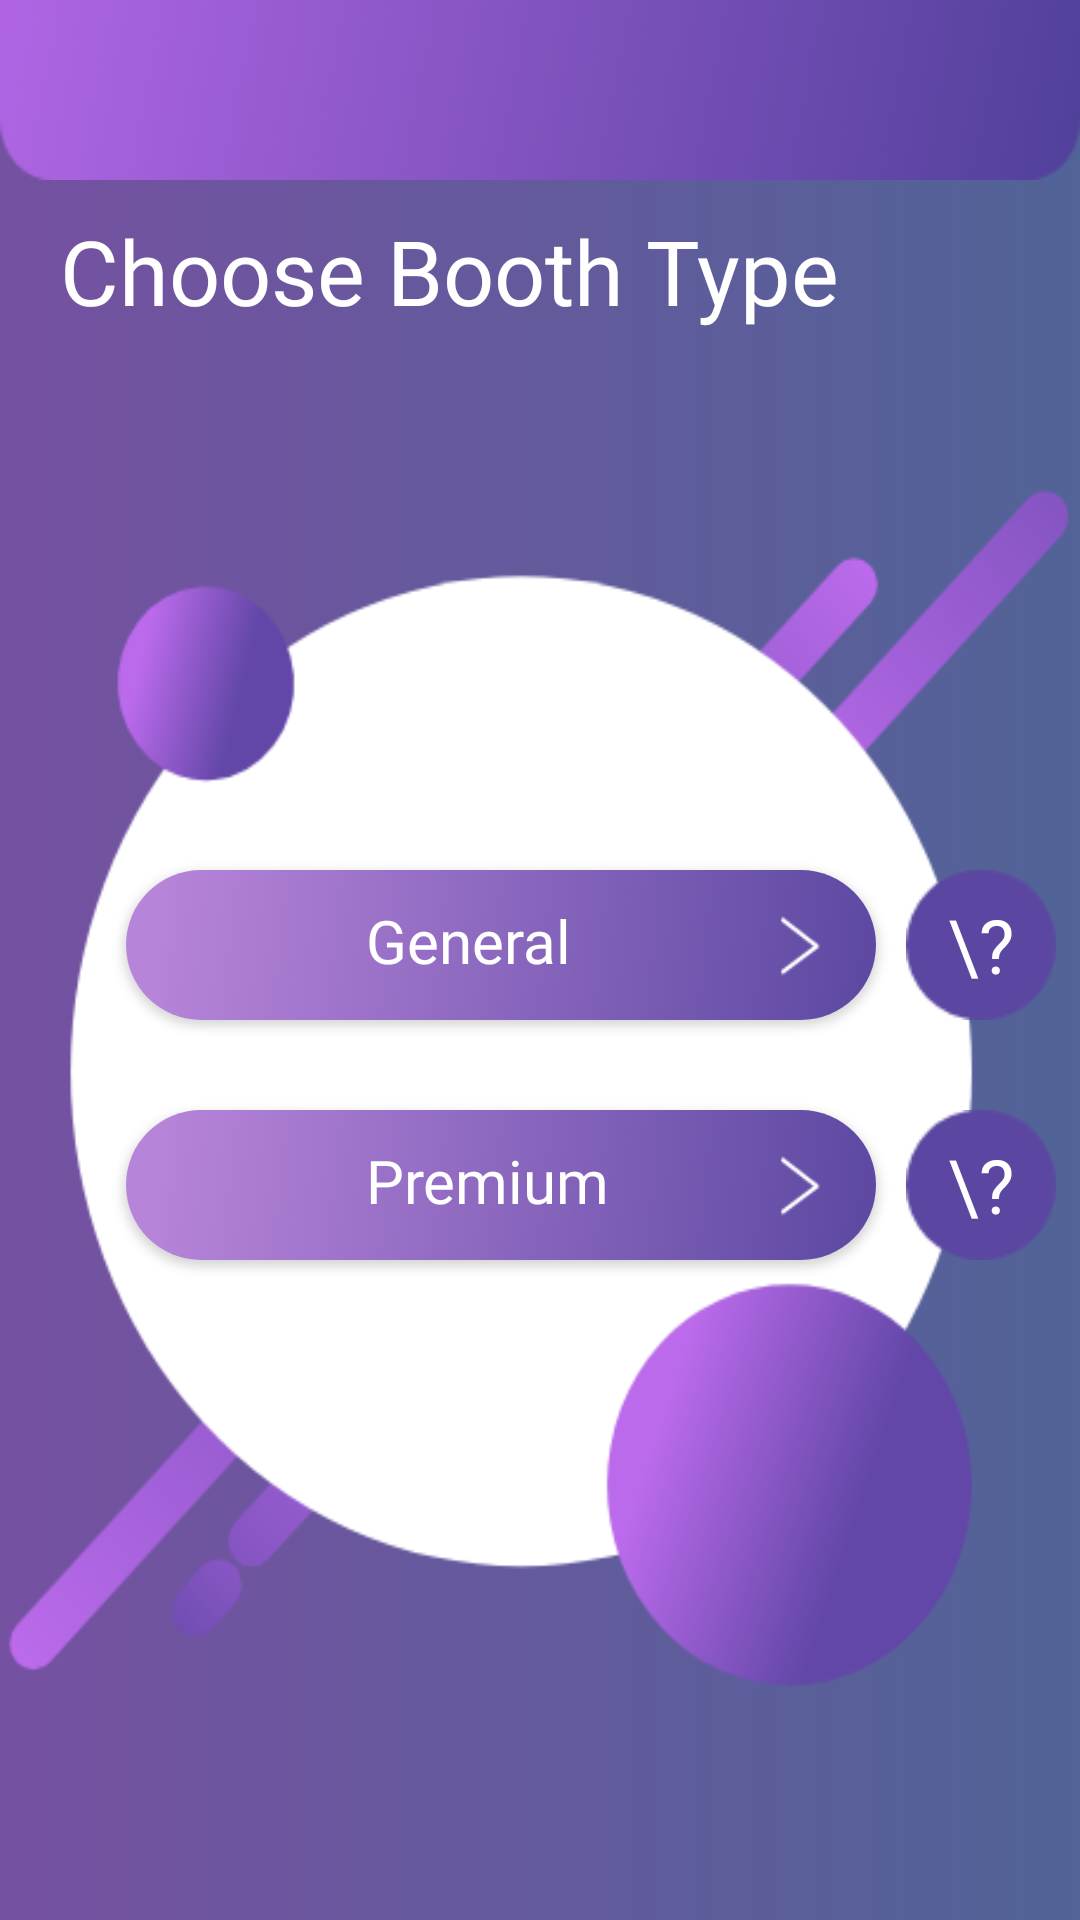

Write the Android layout XML for this screen, with the resource values it uses.
<!-- AndroidManifest.xml: application theme Theme.Tester -->
<!-- res/layout/activity_select_boothtype.xml -->
<?xml version="1.0" encoding="utf-8"?>

<androidx.constraintlayout.widget.ConstraintLayout xmlns:android="http://schemas.android.com/apk/res/android"
    xmlns:app="http://schemas.android.com/apk/res-auto"
    xmlns:tools="http://schemas.android.com/tools"
    android:layout_width="match_parent"
    android:layout_height="match_parent"
    tools:context=".selectBoothtype"
    android:background="@drawable/my_bg_anim"
   >


    <FrameLayout

        android:layout_width="match_parent"
        android:layout_height="match_parent"
        tools:layout_editor_absoluteX="-48dp"
        tools:layout_editor_absoluteY="0dp"
        >

        <FrameLayout
            android:id="@+id/frame_layout"
            android:layout_width="match_parent"
            android:layout_height="430dp"
            android:background="@drawable/background9"
            android:layout_marginTop="160dp"
            />

        <TextView
            android:id="@+id/textView"
            android:layout_width="302dp"
            android:layout_height="69dp"
            android:fontFamily="@font/poppinsbold"
            android:text="Choose Booth Type"
            android:textColor="@color/white"
            android:textSize="30sp"
            android:layout_marginTop="70dp"
            android:layout_marginLeft="20dp"
            />

        <androidx.appcompat.widget.Toolbar
            android:id="@+id/toolbar_selectboothtype"
            android:layout_width="match_parent"
            android:layout_height="wrap_content"
            android:background="@drawable/toolbar3"
            android:minHeight="?attr/actionBarSize"
            app:titleTextColor="@color/white" />

        <FrameLayout
            android:layout_width="350dp"
            android:layout_height="200dp"
            android:layout_marginTop="250dp"
            android:layout_marginLeft="22dp"
            android:id="@+id/card_view"

            >

            <androidx.cardview.widget.CardView
                android:id="@+id/cardviewpremium"
                android:layout_width="250dp"
                android:layout_height="50dp"
                android:layout_marginLeft="20dp"
                android:layout_marginTop="120dp"
                app:cardCornerRadius="25dp">

                <FrameLayout
                    android:layout_width="match_parent"
                    android:layout_height="match_parent"
                    android:background="@drawable/select" />

                <TextView
                    android:layout_width="match_parent"
                    android:layout_height="match_parent"
                    android:layout_marginLeft="80dp"
                    android:layout_marginTop="10dp"
                    android:fontFamily="@font/poppinsbold"
                    android:text="Premium"
                    android:textColor="@color/white"
                    android:textSize="20dp" />

            </androidx.cardview.widget.CardView>

            <TextView
                android:id="@+id/premium"
                android:layout_width="50dp"
                android:layout_height="50dp"
                android:layout_marginLeft="280dp"
                android:layout_marginTop="120dp"
                android:background="@drawable/select1"
                android:elevation="20dp"
                android:fontFamily="@font/poppinsbold"
                android:gravity="center"
                android:text="\?"
                android:textColor="@color/white"
                android:textSize="25dp" />

            <androidx.cardview.widget.CardView
                android:id="@+id/cardviewgeneral"
                android:layout_width="250dp"
                android:layout_height="50dp"
                android:layout_marginLeft="20dp"
                android:layout_marginTop="40dp"
                app:cardCornerRadius="25dp">

                <FrameLayout
                    android:layout_width="match_parent"
                    android:layout_height="match_parent"
                    android:background="@drawable/select" />

                <TextView
                    android:layout_width="match_parent"
                    android:layout_height="match_parent"
                    android:layout_marginLeft="80dp"
                    android:layout_marginTop="10dp"
                    android:fontFamily="@font/poppinsbold"
                    android:text="General"
                    android:textColor="@color/white"
                    android:textSize="20dp" />

            </androidx.cardview.widget.CardView>

            <TextView
                android:id="@+id/general"
                android:layout_width="50dp"
                android:layout_height="50dp"
                android:layout_marginLeft="280dp"
                android:layout_marginTop="40dp"
                android:background="@drawable/select1"
                android:elevation="20dp"
                android:fontFamily="@font/poppinsbold"
                android:gravity="center"
                android:text="\?"
                android:textColor="@color/white"
                android:textSize="25dp" />


        </FrameLayout>

    </FrameLayout>



</androidx.constraintlayout.widget.ConstraintLayout>
<!-- resources referenced by this layout -->
<resources>
  <color name="white">#FFFFFFFF</color>
  <!-- drawable background9: png bitmap (drawable, 33916 bytes) -->
  <!-- drawable my_bg_anim (drawable) -->
  <?xml version="1.0" encoding="utf-8"?>
  
  <animation-list xmlns:android="http://schemas.android.com/apk/res/android">
  
      <item
          android:drawable="@drawable/first_layer"
          android:duration="4500"/>
  
      <item
          android:drawable="@drawable/second_layer"
          android:duration="4500"/>
  
      <item
          android:drawable="@drawable/third_layer"
          android:duration="4500"/>
  
      <item
          android:drawable="@drawable/fourth_layer"
          android:duration="4500"/>
  
  
  </animation-list>
  <!-- drawable select: png bitmap (drawable, 8261 bytes) -->
  <!-- drawable select1: png bitmap (drawable, 1306 bytes) -->
  <!-- drawable toolbar3: png bitmap (drawable, 7896 bytes) -->
  <style name="Theme.Tester" parent="Theme.MaterialComponents.Light.NoActionBar">
          
          <item name="colorPrimary">@color/purple_500</item>
          <item name="colorPrimaryVariant">@color/purple_700</item>
          <item name="colorOnPrimary">@color/white</item>
          
          <item name="colorSecondary">@color/teal_200</item>
          <item name="colorSecondaryVariant">@color/teal_700</item>
          <item name="colorOnSecondary">@color/black</item>
          
          <item name="android:statusBarColor" tools:targetApi="l">?attr/colorPrimaryVariant</item>
          
      </style>
  <!-- drawable first_layer (drawable) -->
  <?xml version="1.0" encoding="utf-8"?>
  
  <shape xmlns:android="http://schemas.android.com/apk/res/android">
  
      <gradient
          android:startColor="#7551a1"
          android:endColor="#516397"
          android:angle="0"/>
  
  </shape>
  <!-- drawable second_layer (drawable) -->
  <?xml version="1.0" encoding="utf-8"?>
  
  <shape xmlns:android="http://schemas.android.com/apk/res/android">
  
      <gradient
          android:startColor="#7551a1"
          android:endColor="#419c99"
          android:angle="45"/>
  
  </shape>
  <!-- drawable third_layer (drawable) -->
  <?xml version="1.0" encoding="utf-8"?>
  
  <shape xmlns:android="http://schemas.android.com/apk/res/android">
  
      <gradient
          android:startColor="#396ce4"
          android:endColor="#7745c6"
          android:angle="90"/>
  
  </shape>
  <!-- drawable fourth_layer (drawable) -->
  <?xml version="1.0" encoding="utf-8"?>
  
  <shape xmlns:android="http://schemas.android.com/apk/res/android">
  
      <gradient
          android:startColor="#7440ef"
          android:endColor="#e167ba"
          android:angle="135"/>
  
  </shape>
  <color name="purple_500">#FF6200EE</color>
  <color name="purple_700">#FF3700B3</color>
  <color name="teal_200">#FF03DAC5</color>
  <color name="teal_700">#FF018786</color>
  <color name="black">#FF000000</color>
</resources>
